Run: headless pygame with SDL's dummy video driver; simulated clock (each Clock.tick advances the game by its frame time, no real sleeping); random seed 0; keys injected as events and as key.get_pressed() state; no mouse input.
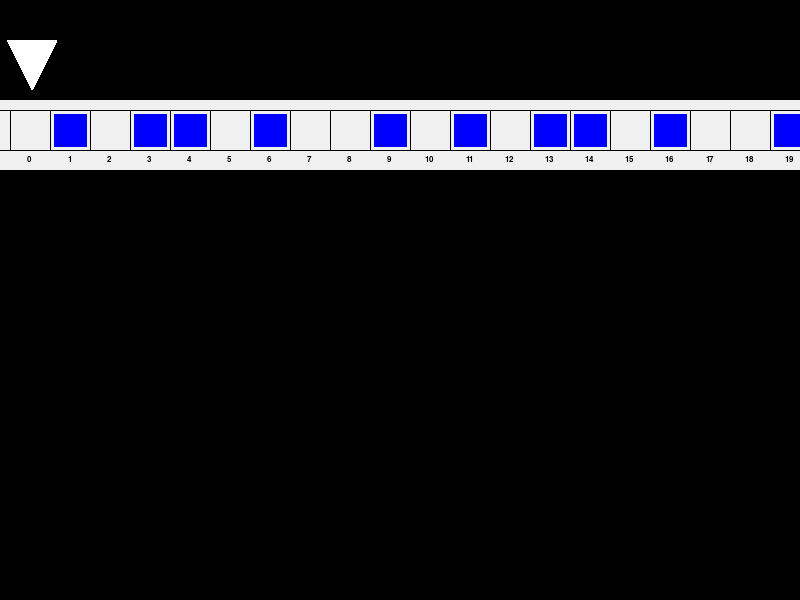
Frame 1 of 4 · flips 1–60 · no input
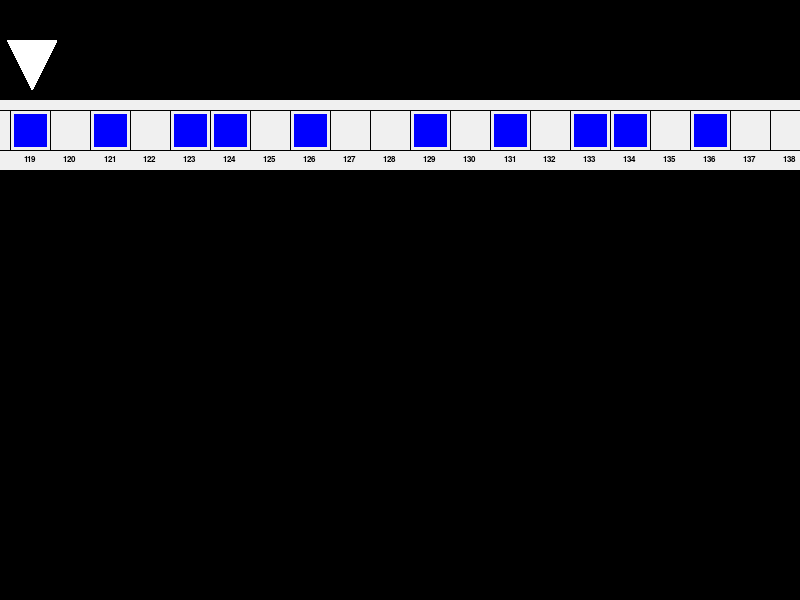
Frame 2 of 4 · flips 61–180 · tapped SPACE, RETURN · held RIGHT (→), D
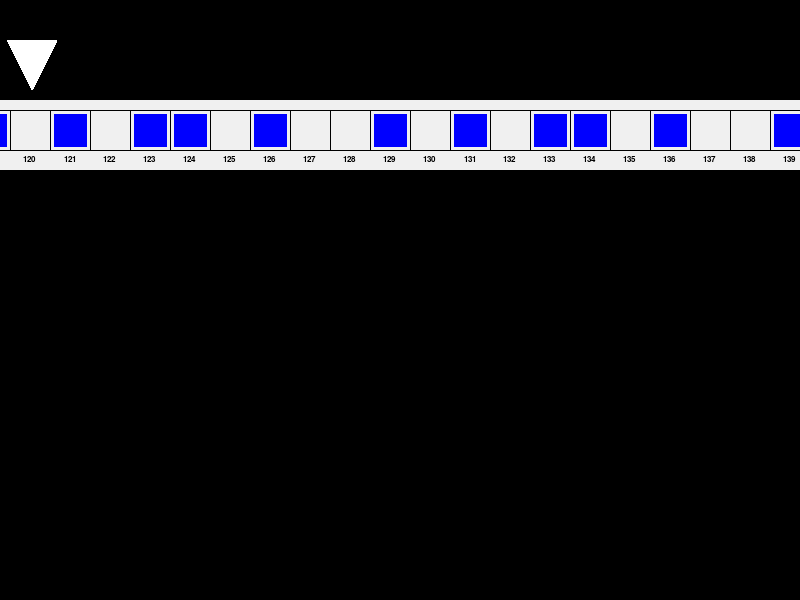
Frame 3 of 4 · flips 181–300 · held DOWN (↓), S
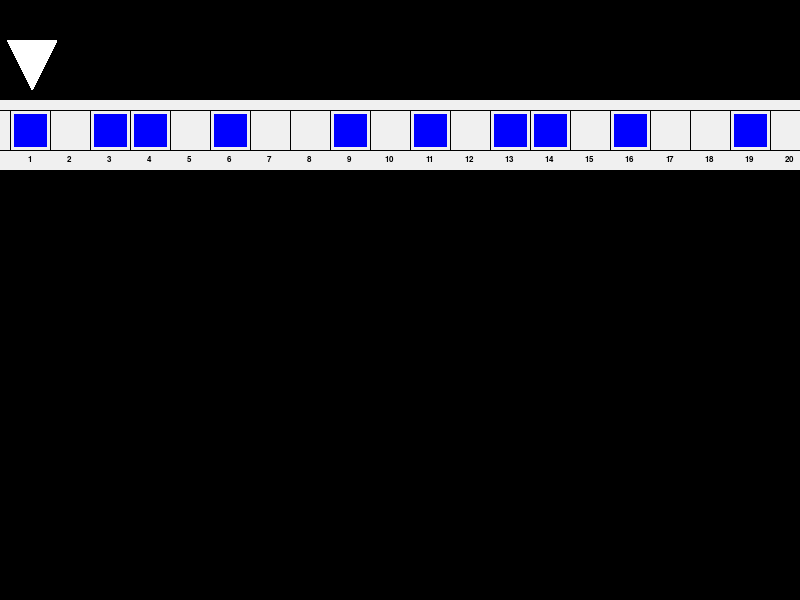
Frame 4 of 4 · flips 301–420 · held LEFT (←), A, UP (↑), W

The pygame program that drew these frames:

import pygame
from pygame.locals import (
    K_UP,
    K_DOWN,
    K_LEFT,
    K_RIGHT,
    K_ESCAPE,
    KEYDOWN,
    QUIT
)

SCREEN_WIDTH = 800
SCREEN_HEIGHT = 600


class Carret(pygame.sprite.Sprite):
    def __init__(self):
        super(Carret, self).__init__()
        self.surf = pygame.Surface((50, 50))
        self.rect = self.surf.get_rect()
        pygame.draw.polygon(self.surf, (255,255,255),
                            [[0, 0], [50, 0],
                             [25, 50], [25, 50]])

class Tape(pygame.sprite.Sprite):
    CARRET_X = 0
    def __init__(self, nums):
        super(Tape, self).__init__()
        PADDING = 4
        self.surf = pygame.Surface((SCREEN_WIDTH * 11, 70))
        self.surf.fill((240, 240, 240))
        self.font = pygame.font.SysFont("Arial", 12)
        # self.textSurf = self.font.render('Aloha', 1, (0,0,0))
        # self.surf.blit(self.textSurf, [20, 55])
        start_x = 10
        for i, n in enumerate(nums):
            pygame.draw.line(self.surf, (0, 0, 0), [start_x, 10], [start_x, 50])
            self.textSurf = self.font.render(str(i), 1, (0, 0, 0))
            self.surf.blit(self.textSurf, [(start_x - self.textSurf.get_width() / 2 + 20), 55])
            if i == 0:
                self.CARRET_X = (start_x - self.textSurf.get_width() / 2 + 20)
            start_x += 40
            pygame.draw.line(self.surf, (0, 0, 0), [start_x, 10], [start_x, 50])
            if n:
                pygame.draw.polygon(self.surf, (0, 0, 255),
                                    [[start_x - 40 + PADDING, 10 + PADDING],
                                     [start_x - PADDING, 10 + PADDING],
                                     [start_x - PADDING, 50 - PADDING],
                                     [start_x - 40 + PADDING, 50 - PADDING]])
        pygame.draw.line(self.surf, (0, 0, 0), [0, 10], [SCREEN_WIDTH * 11, 10])
        pygame.draw.line(self.surf, (0, 0, 0), [0, 50], [SCREEN_WIDTH * 11, 50])
        self.rect = self.surf.get_rect()
        self.rect.y = 100

    def update(self, pressed_keys):
        # if pressed_keys[K_UP]:
        #     self.rect.move_ip(0, -1)
        # if pressed_keys[K_DOWN]:
        #     self.rect.move_ip(0, 1)
        if pressed_keys[K_LEFT]:
            self.rect.move_ip(40, 0)
            pygame.time.wait(200)
        if pressed_keys[K_RIGHT]:
            self.rect.move_ip(-40, 0)
            pygame.time.wait(200)

        if self.rect.right < SCREEN_WIDTH:
            self.rect.right = SCREEN_WIDTH
        if self.rect.left > 0:
            self.rect.left = 0



pygame.init()

screen = pygame.display.set_mode((SCREEN_WIDTH, SCREEN_HEIGHT))
nums = [0, 1, 0, 1, 1, 0, 1, 0, 0, 1] * 20
nums.append(0)
tape = Tape(nums=nums)
carret = Carret()
running = True

PADDING = 4

clock = pygame.time.Clock()

while running:
    for event in pygame.event.get():
        if event.type == pygame.QUIT:
            running = False
        elif event.type == pygame.KEYDOWN:
            if event.key == pygame.K_ESCAPE:
                running = False

    screen.fill((0, 0, 0))
    screen.blit(tape.surf, tape.rect)
    surf_carret_center = (
        # (SCREEN_WIDTH - carret.surf.get_width()) / 2,
        tape.CARRET_X -20,
        40
    )
    screen.blit(carret.surf, surf_carret_center)
    cell_number = abs(tape.rect.x // 40)
    # print(abs(tape.rect.x // 40), bool(nums[cell_number]))
    # pygame.draw.line(screen, (255, 255, 0), [0, 50], [800, 50])
    # pygame.draw.line(screen, (255, 255, 0), [0, 100], [800, 100])
    # start_x = 10
    # for n in nums:
    #     pygame.draw.line(screen, (0, 255, 0), [start_x, 50], [start_x, 100])
    #     start_x += 40
    #     pygame.draw.line(screen, (0, 255, 0), [start_x, 50], [start_x, 100])
    #     if n:
    #         pygame.draw.polygon(screen, (255, 255, 255),
    #                             [[start_x-40+PADDING, 50+PADDING],
    #                              [start_x-PADDING, 50+PADDING],
    #                              [start_x-PADDING, 100-PADDING],
    #                              [start_x-40+PADDING, 100-PADDING]])
    pressed_keys = pygame.key.get_pressed()
    tape.update(pressed_keys)

    pygame.display.flip()
    clock.tick(60)
